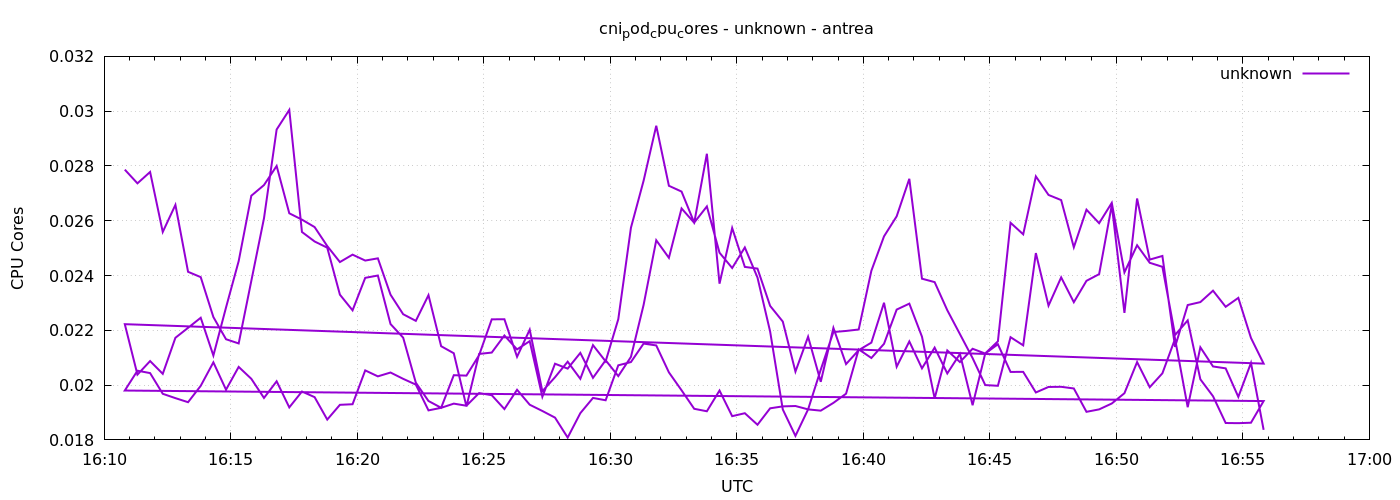

Values plotted in this chart, from the file beside it:
1777911049	0.027865716289908124
1777911079	0.02737
1777911109	0.02778
1777911139	0.02559
1777911169	0.02658
1777911199	0.02414
1777911229	0.02394
1777911259	0.02248
1777911289	0.02167
1777911319	0.02152
1777911349	0.02381
1777911379	0.02609
1777911409	0.02933
1777911439	0.03005
1777911469	0.02559
1777911499	0.02524
1777911529	0.02502
1777911559	0.0233
1777911589	0.02273
1777911619	0.02392
1777911649	0.024
1777911679	0.02223
1777911709	0.02173
1777911739	0.02009
1777911769	0.01942
1777911799	0.01917
1777911829	0.02036
1777911859	0.02035
1777911889	0.02109
1777911919	0.0224
1777911949	0.0224
1777911979	0.02103
1777912009	0.02202
1777912039	0.01978
1777912069	0.02029
1777912099	0.02085
1777912129	0.02023
1777912159	0.02146
1777912189	0.02087
1777912219	0.02241
1777912249	0.02575
1777912279	0.02746
1777912309	0.02947
1777912339	0.02728
1777912369	0.02706
1777912399	0.02593
1777912429	0.02652
1777912459	0.02483
1777912489	0.02428
1777912519	0.02503
1777912549	0.02393
1777912579	0.02196
1777912609	0.01911
1777912639	0.01815
1777912669	0.01911
1777912699	0.02056
1777912729	0.02194
1777912759	0.02198
1777912789	0.02203
1777912819	0.02417
1777912849	0.02543
... 212 more rows
